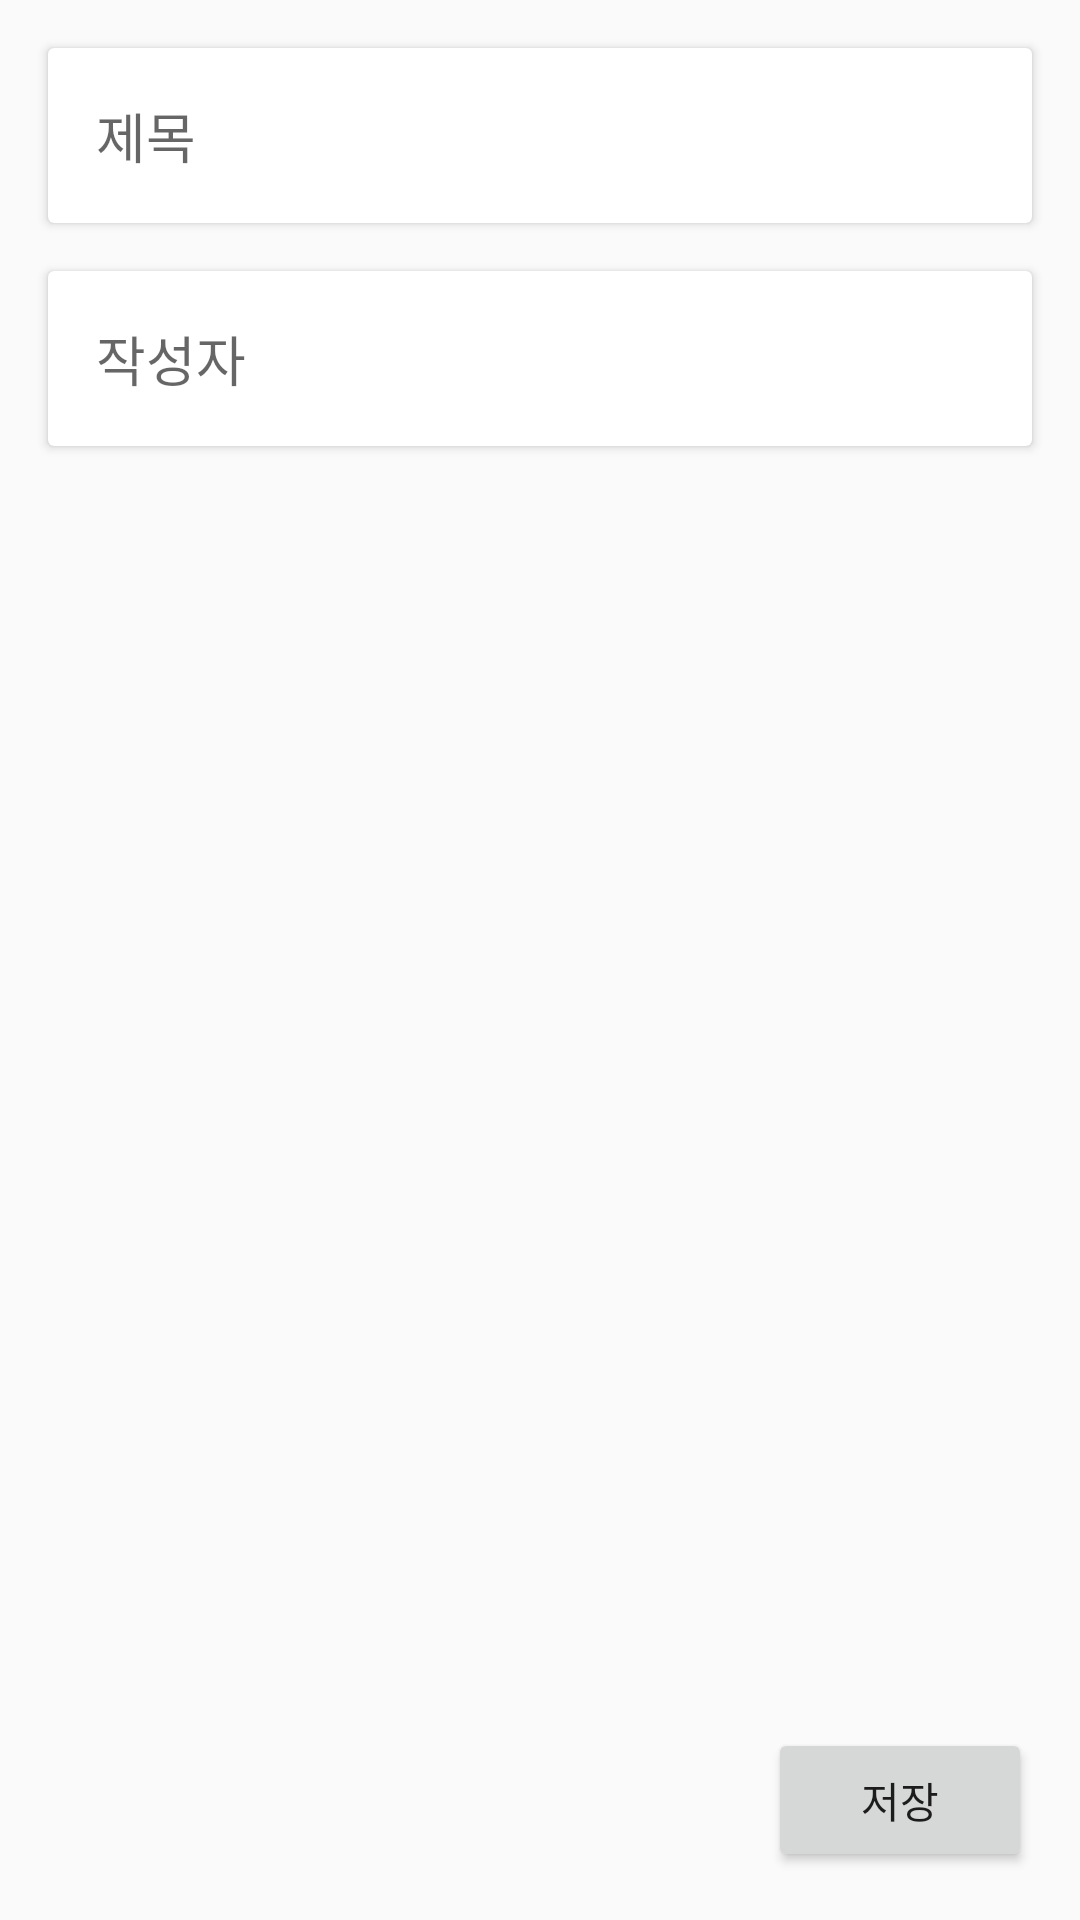

Layout XML and referenced resources for this Android screen:
<!-- AndroidManifest.xml: application theme AppTheme -->
<!-- res/layout/activity_add_post.xml -->
<?xml version="1.0" encoding="utf-8"?>
<androidx.constraintlayout.widget.ConstraintLayout xmlns:android="http://schemas.android.com/apk/res/android"
    xmlns:app="http://schemas.android.com/apk/res-auto"
    xmlns:tools="http://schemas.android.com/tools"
    android:layout_width="match_parent"
    android:layout_height="match_parent"

    tools:context=".board.AddPostActivity">

    <androidx.cardview.widget.CardView
        android:id="@+id/cardView"
        android:layout_width="0dp"
        android:layout_height="wrap_content"
        android:layout_marginStart="16dp"
        android:layout_marginTop="16dp"
        android:layout_marginEnd="16dp"
        app:layout_constraintEnd_toEndOf="parent"
        app:layout_constraintStart_toStartOf="parent"
        app:layout_constraintTop_toTopOf="parent">

        <EditText
            android:id="@+id/edit_text_title"
            android:layout_width="match_parent"
            android:layout_height="match_parent"
            android:background="@null"
            android:maxLines="1"
            android:singleLine="true"
            android:padding="16dp"
            android:hint="제목" />
    </androidx.cardview.widget.CardView>

    <androidx.cardview.widget.CardView
        android:layout_width="0dp"
        android:layout_height="wrap_content"
        android:layout_marginStart="16dp"
        android:layout_marginTop="16dp"
        android:layout_marginEnd="16dp"
        app:layout_constraintEnd_toEndOf="parent"
        app:layout_constraintStart_toStartOf="parent"
        app:layout_constraintTop_toBottomOf="@+id/cardView" >

        <EditText
            android:id="@+id/edit_text_author"
            android:layout_width="match_parent"
            android:layout_height="match_parent"
            android:background="@null"
            android:inputType="textPersonName"
            android:maxLines="1"
            android:singleLine="true"
            android:padding="16dp"
            android:hint="작성자"/>

    </androidx.cardview.widget.CardView>

    <Button
        android:id="@+id/button_save"
        android:layout_width="wrap_content"
        android:layout_height="wrap_content"
        android:layout_marginEnd="16dp"
        android:layout_marginBottom="16dp"
        android:text="저장"
        app:layout_constraintBottom_toBottomOf="parent"
        app:layout_constraintEnd_toEndOf="parent" />

</androidx.constraintlayout.widget.ConstraintLayout>
<!-- resources referenced by this layout -->
<resources>
  <style name="AppTheme" parent="Theme.AppCompat.Light.DarkActionBar">
          
          <item name="colorPrimary">@color/colorPrimary</item>
          <item name="colorPrimaryDark">@color/colorPrimaryDark</item>
          <item name="colorAccent">@color/colorAccent</item>
      </style>
  <!-- not gathered from this repository: default colours our renderer supplied (Android Studio template values) -->
  <color name="colorPrimary">#FF6200EE</color>
  <color name="colorPrimaryDark">#FF3700B3</color>
  <color name="colorAccent">#FF03DAC5</color>
</resources>
